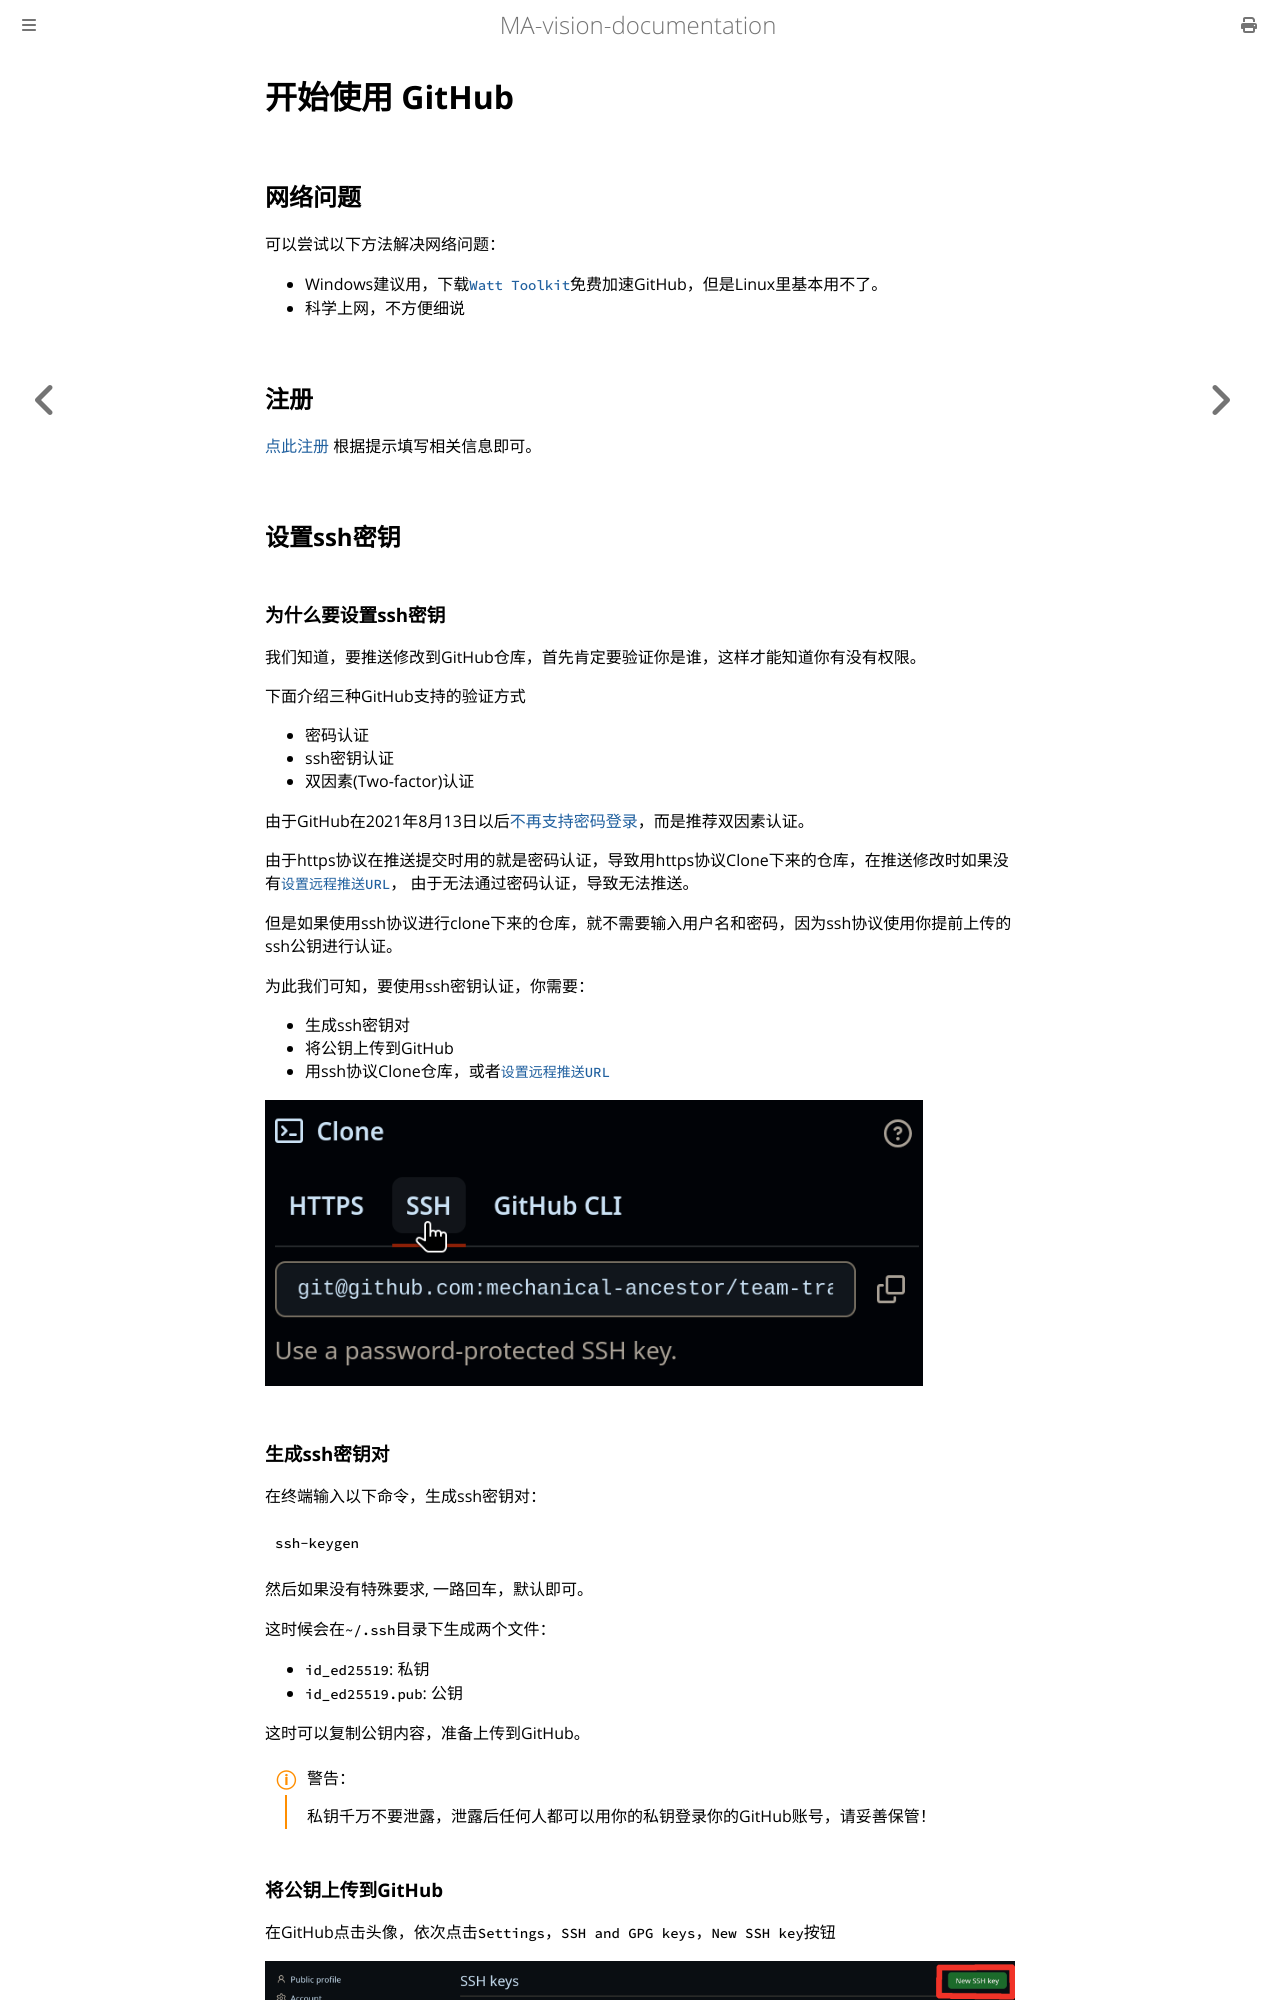

repository: mechanical-ancestor/team-training · page: github/getting-started.html · generator: mdbook

# 开始使用 GitHub

## 网络问题
可以尝试以下方法解决网络问题：
- Windows建议用，下载[`Watt Toolkit`](https://steampp.net/)免费加速GitHub，但是Linux里基本用不了。
- 科学上网，不方便细说

## 注册
[点此注册](https://github.com/join)
根据提示填写相关信息即可。

## 设置ssh密钥
### 为什么要设置ssh密钥
我们知道，要推送修改到GitHub仓库，首先肯定要验证你是谁，这样才能知道你有没有权限。

下面介绍三种GitHub支持的验证方式
- 密码认证
- ssh密钥认证
- 双因素(Two-factor)认证

由于GitHub在2021年8月13日以后[不再支持密码登录](https://github.blog/changelog/2021-08-12-git-password-authentication-is-shutting-down/)，而是推荐双因素认证。

由于https协议在推送提交时用的就是密码认证，导致用https协议Clone下来的仓库，在推送修改时如果没有[`设置远程推送URL`](../git/branch.md#设置远程推送URL)，
由于无法通过密码认证，导致无法推送。

但是如果使用ssh协议进行clone下来的仓库，就不需要输入用户名和密码，因为ssh协议使用你提前上传的ssh公钥进行认证。

为此我们可知，要使用ssh密钥认证，你需要：
- 生成ssh密钥对
- 将公钥上传到GitHub
- 用ssh协议Clone仓库，或者[`设置远程推送URL`](../git/branch.md#设置远程推送URL)

![用ssh协议Clone仓库](images/clone-ssh.png)
